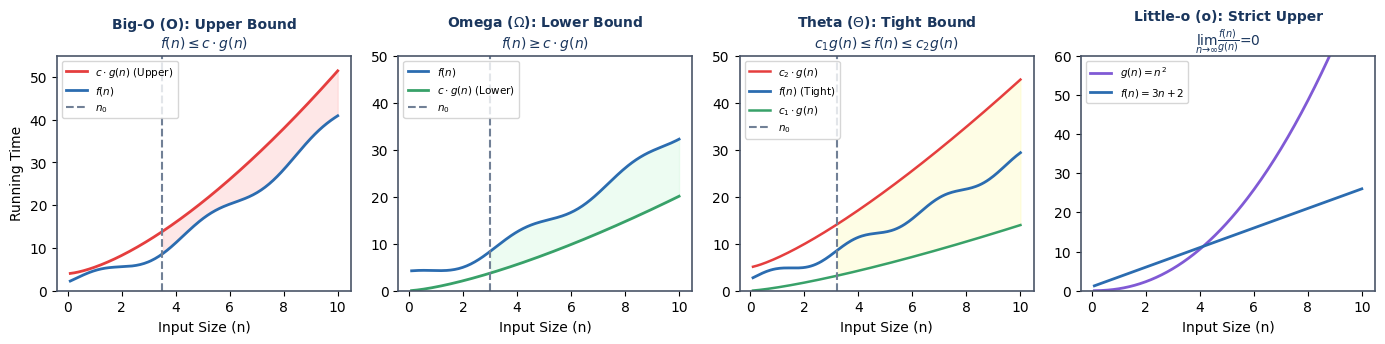
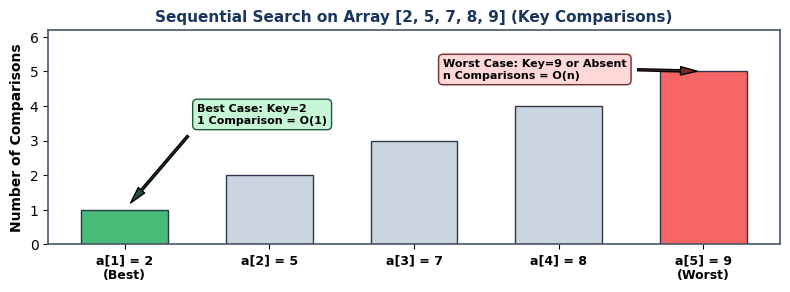
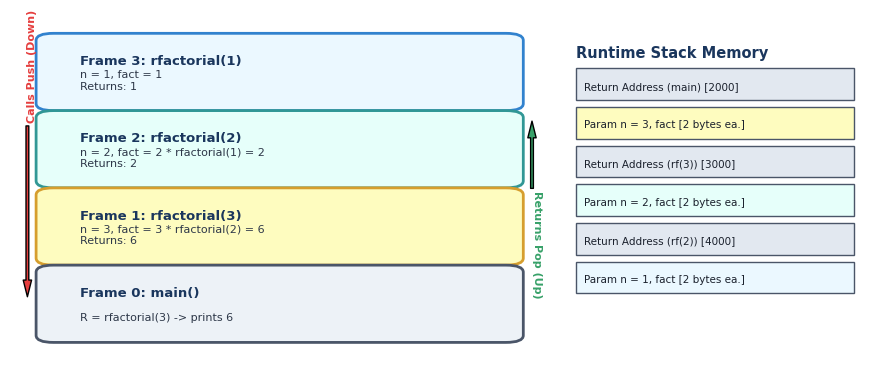
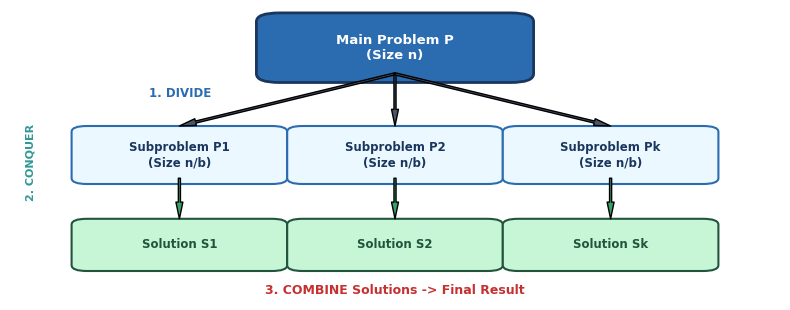
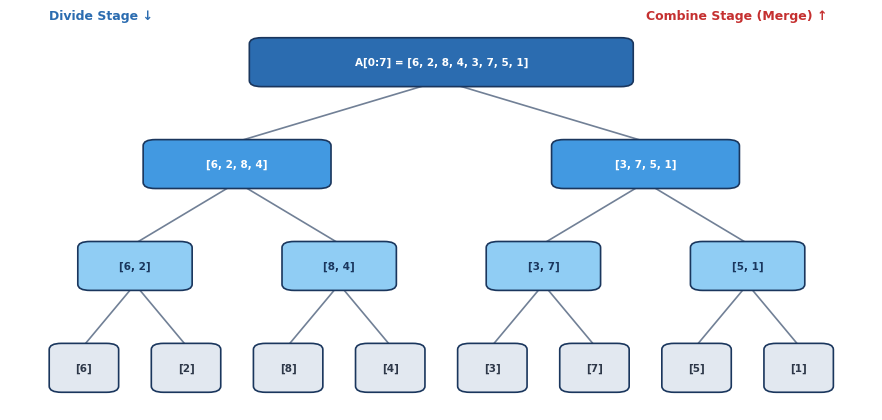
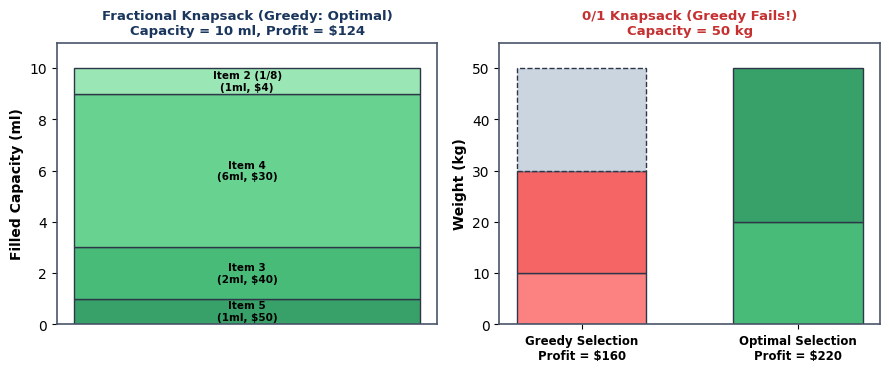
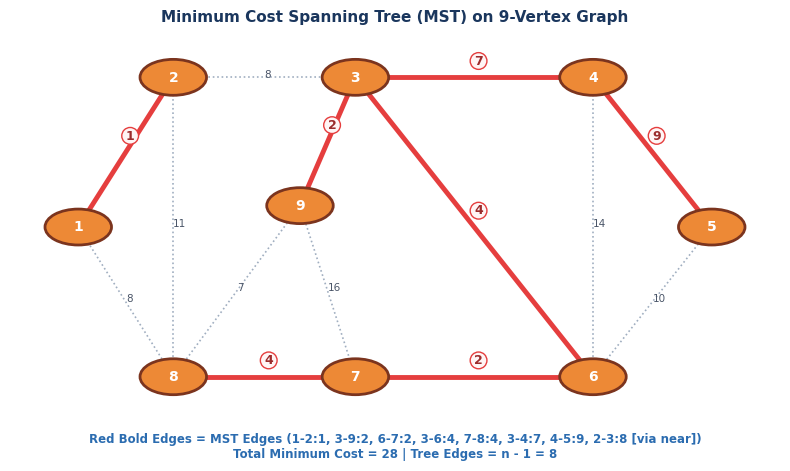
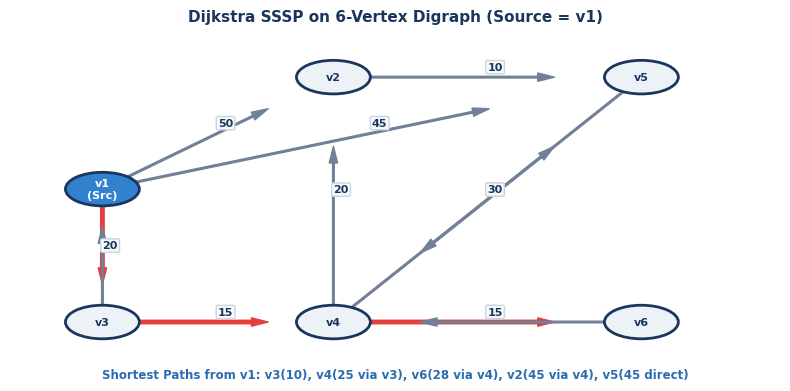
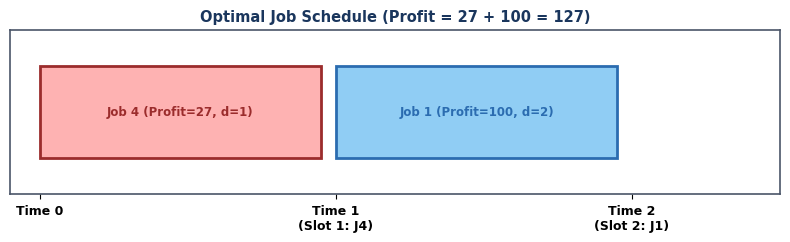

Recreate these plots in Python, in order.
import os
import matplotlib
matplotlib.use('Agg')
import matplotlib.pyplot as plt
import matplotlib.patches as patches
import numpy as np

os.makedirs('diagrams', exist_ok=True)

plt.rcParams['font.sans-serif'] = 'DejaVu Sans'
plt.rcParams['font.size'] = 10
plt.rcParams['axes.edgecolor'] = '#4A5568'
plt.rcParams['axes.linewidth'] = 1.2

# -------------------------------------------------------------
# 1. Asymptotic Notations (Big-O, Omega, Theta, Little-o)
# -------------------------------------------------------------
fig, axs = plt.subplots(1, 4, figsize=(14, 3.5), dpi=300)
n = np.linspace(0.1, 10, 200)

# Big-O: f(n) <= c*g(n) for n >= n0
ax = axs[0]
cg = 1.5 * n**1.5 + 4
fn = 1.2 * n**1.5 + 2 + 1.5*np.sin(n*1.5)
ax.plot(n, cg, label=r'$c \cdot g(n)$ (Upper)', color='#E53E3E', lw=2)
ax.plot(n, fn, label=r'$f(n)$', color='#2B6CB0', lw=2)
ax.axvline(x=3.5, color='#718096', linestyle='--', label=r'$n_0$')
ax.fill_between(n[n>=3.5], fn[n>=3.5], cg[n>=3.5], color='#FEB2B2', alpha=0.3)
ax.set_title('Big-O (O): Upper Bound\n' + r'$f(n) \leq c \cdot g(n)$', fontsize=10, fontweight='bold', color='#1A365D')
ax.set_xlabel('Input Size (n)')
ax.set_ylabel('Running Time')
ax.set_ylim(0, 55)
ax.legend(loc='upper left', fontsize=7.5)

# Omega: f(n) >= c*g(n) for n >= n0
ax = axs[1]
cg = 0.8 * n**1.4
fn = 1.2 * n**1.4 + 3 + 1.2*np.cos(n*1.5)
ax.plot(n, fn, label=r'$f(n)$', color='#2B6CB0', lw=2)
ax.plot(n, cg, label=r'$c \cdot g(n)$ (Lower)', color='#38A169', lw=2)
ax.axvline(x=3.0, color='#718096', linestyle='--', label=r'$n_0$')
ax.fill_between(n[n>=3.0], cg[n>=3.0], fn[n>=3.0], color='#C6F6D5', alpha=0.3)
ax.set_title('Omega ($\Omega$): Lower Bound\n' + r'$f(n) \geq c \cdot g(n)$', fontsize=10, fontweight='bold', color='#1A365D')
ax.set_xlabel('Input Size (n)')
ax.set_ylim(0, 50)
ax.legend(loc='upper left', fontsize=7.5)

# Theta: c1*g(n) <= f(n) <= c2*g(n) for n >= n0
ax = axs[2]
c2g = 2.0 * n**1.3 + 5
c1g = 0.7 * n**1.3
fn = 1.3 * n**1.3 + 2.5 + np.sin(n*2)
ax.plot(n, c2g, label=r'$c_2 \cdot g(n)$', color='#E53E3E', lw=1.8)
ax.plot(n, fn, label=r'$f(n)$ (Tight)', color='#2B6CB0', lw=2)
ax.plot(n, c1g, label=r'$c_1 \cdot g(n)$', color='#38A169', lw=1.8)
ax.axvline(x=3.2, color='#718096', linestyle='--', label=r'$n_0$')
ax.fill_between(n[n>=3.2], c1g[n>=3.2], c2g[n>=3.2], color='#FEFCBF', alpha=0.4)
ax.set_title('Theta ($\Theta$): Tight Bound\n' + r'$c_1 g(n) \leq f(n) \leq c_2 g(n)$', fontsize=10, fontweight='bold', color='#1A365D')
ax.set_xlabel('Input Size (n)')
ax.set_ylim(0, 50)
ax.legend(loc='upper left', fontsize=7.5)

# Little-o: strictly slower growth lim f(n)/g(n) = 0
ax = axs[3]
gn = 0.5 * n**2.2
fn = 2.5 * n + 1
ax.plot(n, gn, label=r'$g(n) = n^2$', color='#805AD5', lw=2)
ax.plot(n, fn, label=r'$f(n) = 3n+2$', color='#2B6CB0', lw=2)
ax.set_title('Little-o (o): Strict Upper\n' + r'$\lim_{n \to \infty} \frac{f(n)}{g(n)} = 0$', fontsize=10, fontweight='bold', color='#1A365D')
ax.set_xlabel('Input Size (n)')
ax.set_ylim(0, 60)
ax.legend(loc='upper left', fontsize=7.5)

plt.tight_layout()
plt.savefig('diagrams/diag_asymptotic.png', bbox_inches='tight')
plt.close()

# -------------------------------------------------------------
# 2. Sequential Search Cases
# -------------------------------------------------------------
fig, ax = plt.subplots(figsize=(8, 3), dpi=300)
items = ['2\n(Best)', '5', '7', '8', '9\n(Worst)']
x = list(range(len(items)))
colors = ['#48BB78', '#CBD5E0', '#CBD5E0', '#CBD5E0', '#F56565']

rects = ax.bar(x, [1, 2, 3, 4, 5], color=colors, edgecolor='#2D3748', width=0.6)
ax.set_xticks(x)
ax.set_xticklabels([f'a[{i+1}] = {items[i]}' for i in range(5)], fontsize=9, fontweight='bold')
ax.set_ylabel('Number of Comparisons', fontsize=10, fontweight='bold')
ax.set_title('Sequential Search on Array [2, 5, 7, 8, 9] (Key Comparisons)', fontsize=11, fontweight='bold', color='#1A365D')

ax.annotate('Best Case: Key=2\n1 Comparison = O(1)', xy=(0, 1), xytext=(0.5, 3.5),
            arrowprops=dict(facecolor='#22543D', shrink=0.08, width=1.5, headwidth=6),
            bbox=dict(boxstyle='round,pad=0.4', facecolor='#C6F6D5', edgecolor='#22543D'),
            fontweight='bold', fontsize=8)

ax.annotate('Worst Case: Key=9 or Absent\nn Comparisons = O(n)', xy=(4, 5), xytext=(2.2, 4.8),
            arrowprops=dict(facecolor='#742A2A', shrink=0.08, width=1.5, headwidth=6),
            bbox=dict(boxstyle='round,pad=0.4', facecolor='#FED7D7', edgecolor='#742A2A'),
            fontweight='bold', fontsize=8)

ax.set_ylim(0, 6.2)
plt.tight_layout()
plt.savefig('diagrams/diag_seq_search.png', bbox_inches='tight')
plt.close()

# -------------------------------------------------------------
# 3. Recursive Stack Activation Diagram (rfactorial(3))
# -------------------------------------------------------------
fig, ax = plt.subplots(figsize=(9, 4), dpi=300)
ax.axis('off')

frames = [
    ("Frame 3: rfactorial(1)", "n = 1, fact = 1\nReturns: 1", "#EBF8FF", "#3182CE"),
    ("Frame 2: rfactorial(2)", "n = 2, fact = 2 * rfactorial(1) = 2\nReturns: 2", "#E6FFFA", "#319795"),
    ("Frame 1: rfactorial(3)", "n = 3, fact = 3 * rfactorial(2) = 6\nReturns: 6", "#FEFCBF", "#D69E2E"),
    ("Frame 0: main()", "R = rfactorial(3) -> prints 6", "#EDF2F7", "#4A5568")
]

for idx, (title, content, bg, border) in enumerate(frames):
    y = 0.75 - idx*0.22
    rect = patches.FancyBboxPatch((0.05, y), 0.52, 0.18, boxstyle="round,pad=0.02",
                                  facecolor=bg, edgecolor=border, linewidth=2)
    ax.add_patch(rect)
    ax.text(0.08, y + 0.11, title, fontsize=9.5, fontweight='bold', color='#1A365D')
    ax.text(0.08, y + 0.04, content, fontsize=8, color='#2D3748')

ax.text(0.65, 0.88, "Runtime Stack Memory", fontsize=10.5, fontweight='bold', color='#1A365D')
stack_boxes = [
    ("Return Address (main)", "2000", "#E2E8F0"),
    ("Param n = 3, fact", "2 bytes ea.", "#FEFCBF"),
    ("Return Address (rf(3))", "3000", "#E2E8F0"),
    ("Param n = 2, fact", "2 bytes ea.", "#E6FFFA"),
    ("Return Address (rf(2))", "4000", "#E2E8F0"),
    ("Param n = 1, fact", "2 bytes ea.", "#EBF8FF"),
]

for idx, (label, val, bg) in enumerate(stack_boxes):
    sy = 0.76 - idx*0.11
    srect = patches.Rectangle((0.65, sy), 0.32, 0.09, facecolor=bg, edgecolor='#4A5568', linewidth=1)
    ax.add_patch(srect)
    ax.text(0.66, sy + 0.03, f"{label} [{val}]", fontsize=7.5, color='#1A202C')

ax.annotate('Calls Push (Down)', xy=(0.02, 0.20), xytext=(0.02, 0.70),
            arrowprops=dict(facecolor='#E53E3E', width=2, headwidth=6),
            fontsize=8, fontweight='bold', color='#E53E3E', rotation=90)
ax.annotate('Returns Pop (Up)', xy=(0.60, 0.70), xytext=(0.60, 0.20),
            arrowprops=dict(facecolor='#38A169', width=2, headwidth=6),
            fontsize=8, fontweight='bold', color='#38A169', rotation=-90)

plt.tight_layout()
plt.savefig('diagrams/diag_recursive_stack.png', bbox_inches='tight')
plt.close()

# -------------------------------------------------------------
# 4. Divide and Conquer Architecture
# -------------------------------------------------------------
fig, ax = plt.subplots(figsize=(8, 3.2), dpi=300)
ax.axis('off')

ax.add_patch(patches.FancyBboxPatch((0.35, 0.78), 0.30, 0.18, boxstyle="round,pad=0.03",
                                    facecolor='#2B6CB0', edgecolor='#1A365D', lw=2))
ax.text(0.50, 0.87, "Main Problem P\n(Size n)", ha='center', va='center', color='white', fontweight='bold', fontsize=9.5)

sub_coords = [(0.10, 0.42), (0.38, 0.42), (0.66, 0.42)]
sub_labels = ["Subproblem P1\n(Size n/b)", "Subproblem P2\n(Size n/b)", "Subproblem Pk\n(Size n/b)"]
for (x, y), label in zip(sub_coords, sub_labels):
    ax.add_patch(patches.FancyBboxPatch((x, y), 0.24, 0.16, boxstyle="round,pad=0.02",
                                        facecolor='#EBF8FF', edgecolor='#2B6CB0', lw=1.5))
    ax.text(x+0.12, y+0.08, label, ha='center', va='center', color='#1A365D', fontweight='bold', fontsize=8.5)

sol_coords = [(0.10, 0.12), (0.38, 0.12), (0.66, 0.12)]
sol_labels = ["Solution S1", "Solution S2", "Solution Sk"]
for (x, y), label in zip(sol_coords, sol_labels):
    ax.add_patch(patches.FancyBboxPatch((x, y), 0.24, 0.14, boxstyle="round,pad=0.02",
                                        facecolor='#C6F6D5', edgecolor='#22543D', lw=1.5))
    ax.text(x+0.12, y+0.07, label, ha='center', va='center', color='#22543D', fontweight='bold', fontsize=8.5)

for x, y in sub_coords:
    ax.annotate('', xy=(x+0.12, 0.60), xytext=(0.50, 0.78),
                arrowprops=dict(facecolor='#4A5568', width=1.5, headwidth=5))
    ax.annotate('', xy=(x+0.12, 0.28), xytext=(x+0.12, 0.42),
                arrowprops=dict(facecolor='#38A169', width=1.5, headwidth=5))

ax.text(0.18, 0.70, "1. DIVIDE", fontsize=8.5, fontweight='bold', color='#2B6CB0')
ax.text(0.02, 0.35, "2. CONQUER", fontsize=8, fontweight='bold', color='#319795', rotation=90)
ax.text(0.50, 0.02, "3. COMBINE Solutions -> Final Result", ha='center', fontsize=9, fontweight='bold', color='#C53030')

plt.tight_layout()
plt.savefig('diagrams/diag_dandc_paradigm.png', bbox_inches='tight')
plt.close()

# -------------------------------------------------------------
# 5. Merge Sort Recursion Tree [6, 2, 8, 4, 3, 7, 5, 1]
# -------------------------------------------------------------
fig, ax = plt.subplots(figsize=(9, 4.2), dpi=300)
ax.axis('off')

tree_nodes = [
    (0, 0.50, "A[0:7] = [6, 2, 8, 4, 3, 7, 5, 1]", "#2B6CB0", "white"),
    (1, 0.25, "[6, 2, 8, 4]", "#4299E1", "white"),
    (1, 0.75, "[3, 7, 5, 1]", "#4299E1", "white"),
    (2, 0.125, "[6, 2]", "#90CDF4", "#1A365D"),
    (2, 0.375, "[8, 4]", "#90CDF4", "#1A365D"),
    (2, 0.625, "[3, 7]", "#90CDF4", "#1A365D"),
    (2, 0.875, "[5, 1]", "#90CDF4", "#1A365D"),
    (3, 0.0625, "[6]", "#E2E8F0", "#2D3748"),
    (3, 0.1875, "[2]", "#E2E8F0", "#2D3748"),
    (3, 0.3125, "[8]", "#E2E8F0", "#2D3748"),
    (3, 0.4375, "[4]", "#E2E8F0", "#2D3748"),
    (3, 0.5625, "[3]", "#E2E8F0", "#2D3748"),
    (3, 0.6875, "[7]", "#E2E8F0", "#2D3748"),
    (3, 0.8125, "[5]", "#E2E8F0", "#2D3748"),
    (3, 0.9375, "[1]", "#E2E8F0", "#2D3748"),
]

level_y = [0.85, 0.60, 0.35, 0.10]
node_w = [0.44, 0.20, 0.11, 0.055]
for lvl, x, txt, bg, fg in tree_nodes:
    y = level_y[lvl]
    w = node_w[lvl]
    rect = patches.FancyBboxPatch((x - w/2, y - 0.05), w, 0.09, boxstyle="round,pad=0.015",
                                  facecolor=bg, edgecolor='#1A365D', lw=1.2)
    ax.add_patch(rect)
    ax.text(x, y - 0.005, txt, ha='center', va='center', color=fg, fontsize=7.5, fontweight='bold')

edges = [
    ((0.50, 0.80), (0.25, 0.65)), ((0.50, 0.80), (0.75, 0.65)),
    ((0.25, 0.55), (0.125, 0.40)), ((0.25, 0.55), (0.375, 0.40)),
    ((0.75, 0.55), (0.625, 0.40)), ((0.75, 0.55), (0.875, 0.40)),
    ((0.125, 0.30), (0.0625, 0.15)), ((0.125, 0.30), (0.1875, 0.15)),
    ((0.375, 0.30), (0.3125, 0.15)), ((0.375, 0.30), (0.4375, 0.15)),
    ((0.625, 0.30), (0.5625, 0.15)), ((0.625, 0.30), (0.6875, 0.15)),
    ((0.875, 0.30), (0.8125, 0.15)), ((0.875, 0.30), (0.9375, 0.15)),
]
for p1, p2 in edges:
    ax.plot([p1[0], p2[0]], [p1[1], p2[1]], color='#718096', lw=1.2, zorder=0)

ax.text(0.02, 0.95, "Divide Stage ↓", fontsize=9, fontweight='bold', color='#2B6CB0')
ax.text(0.75, 0.95, "Combine Stage (Merge) ↑", fontsize=9, fontweight='bold', color='#C53030')

plt.tight_layout()
plt.savefig('diagrams/diag_mergesort_tree.png', bbox_inches='tight')
plt.close()

# -------------------------------------------------------------
# 6. Fractional Knapsack vs 0/1 Knapsack
# -------------------------------------------------------------
fig, (ax1, ax2) = plt.subplots(1, 2, figsize=(9, 3.8), dpi=300)

ax1.set_title("Fractional Knapsack (Greedy: Optimal)\nCapacity = 10 ml, Profit = $124", fontsize=9.5, fontweight='bold', color='#1A365D')
frac_items = ['Item 5\n(1ml, $50)', 'Item 3\n(2ml, $40)', 'Item 4\n(6ml, $30)', 'Item 2 (1/8)\n(1ml, $4)']
frac_weights = [1, 2, 6, 1]
frac_colors = ['#38A169', '#48BB78', '#68D391', '#9AE6B4']
bottom = 0
for it, w, c in zip(frac_items, frac_weights, frac_colors):
    ax1.bar(0, w, bottom=bottom, color=c, edgecolor='#2D3748', width=0.5, label=it)
    ax1.text(0, bottom + w/2, it, ha='center', va='center', fontsize=7.5, fontweight='bold')
    bottom += w
ax1.set_ylim(0, 11)
ax1.set_ylabel('Filled Capacity (ml)', fontweight='bold')
ax1.set_xticks([])

ax2.set_title("0/1 Knapsack (Greedy Fails!)\nCapacity = 50 kg", fontsize=9.5, fontweight='bold', color='#C53030')
ax2.bar(0.3, 10, color='#FC8181', edgecolor='#2D3748', width=0.3, label='Item 1 (10kg, $60)')
ax2.bar(0.3, 20, bottom=10, color='#F56565', edgecolor='#2D3748', width=0.3, label='Item 2 (20kg, $100)')
ax2.bar(0.3, 20, bottom=30, color='#CBD5E0', edgecolor='#2D3748', width=0.3, linestyle='--', label='20kg Unused')

ax2.bar(0.8, 20, color='#48BB78', edgecolor='#2D3748', width=0.3, label='Item 2 (20kg, $100)')
ax2.bar(0.8, 30, bottom=20, color='#38A169', edgecolor='#2D3748', width=0.3, label='Item 3 (30kg, $120)')

ax2.set_xticks([0.3, 0.8])
ax2.set_xticklabels(['Greedy Selection\nProfit = $160', 'Optimal Selection\nProfit = $220'], fontsize=8.5, fontweight='bold')
ax2.set_ylim(0, 55)
ax2.set_ylabel('Weight (kg)', fontweight='bold')

plt.tight_layout()
plt.savefig('diagrams/diag_knapsack_compare.png', bbox_inches='tight')
plt.close()

# -------------------------------------------------------------
# 7. Prim & Kruskal Graph MST Diagram (9 Vertices PPT Example)
# -------------------------------------------------------------
fig, ax = plt.subplots(figsize=(8, 4.2), dpi=300)
ax.axis('off')

coords = {
    1: (0.1, 0.5),
    2: (0.22, 0.85),
    8: (0.22, 0.15),
    9: (0.38, 0.55),
    3: (0.45, 0.85),
    7: (0.45, 0.15),
    4: (0.75, 0.85),
    6: (0.75, 0.15),
    5: (0.90, 0.5)
}

edges_info = [
    (1, 2, 1, True), (1, 8, 8, False), (2, 8, 11, False), (2, 3, 8, False),
    (3, 4, 7, True), (4, 5, 9, True), (3, 9, 2, True), (3, 6, 4, True),
    (6, 7, 2, True), (7, 8, 4, True), (8, 9, 7, False), (7, 9, 16, False),
    (4, 6, 14, False), (6, 5, 10, False)
]

for u, v, w, in_mst in edges_info:
    x1, y1 = coords[u]
    x2, y2 = coords[v]
    if in_mst:
        ax.plot([x1, x2], [y1, y2], color='#E53E3E', lw=3.5, zorder=1)
        ax.text((x1+x2)/2, (y1+y2)/2 + 0.03, str(w), color='#9B2C2C', fontsize=9, fontweight='bold',
                bbox=dict(boxstyle='circle,pad=0.15', facecolor='#FFF5F5', edgecolor='#E53E3E'))
    else:
        ax.plot([x1, x2], [y1, y2], color='#A0AEC0', lw=1.2, linestyle=':', zorder=1)
        ax.text((x1+x2)/2, (y1+y2)/2, str(w), color='#4A5568', fontsize=7.5)

for v, (x, y) in coords.items():
    circle = patches.Circle((x, y), 0.042, facecolor='#ED8936', edgecolor='#7B341E', lw=2, zorder=2)
    ax.add_patch(circle)
    ax.text(x, y, str(v), color='white', ha='center', va='center', fontweight='bold', fontsize=10, zorder=3)

ax.text(0.5, 0.98, "Minimum Cost Spanning Tree (MST) on 9-Vertex Graph", ha='center', fontsize=11, fontweight='bold', color='#1A365D')
ax.text(0.5, -0.04, "Red Bold Edges = MST Edges (1-2:1, 3-9:2, 6-7:2, 3-6:4, 7-8:4, 3-4:7, 4-5:9, 2-3:8 [via near])\nTotal Minimum Cost = 28 | Tree Edges = n - 1 = 8",
        ha='center', fontsize=8.5, fontweight='bold', color='#2B6CB0')

plt.tight_layout()
plt.savefig('diagrams/diag_mst_graph.png', bbox_inches='tight')
plt.close()

# -------------------------------------------------------------
# 8. Dijkstra Single-Source Shortest Path Graph (6 Vertices PPT)
# -------------------------------------------------------------
fig, ax = plt.subplots(figsize=(8, 4), dpi=300)
ax.axis('off')

dijk_coords = {
    1: (0.12, 0.5),
    2: (0.42, 0.82),
    3: (0.12, 0.12),
    4: (0.42, 0.12),
    5: (0.82, 0.82),
    6: (0.82, 0.12)
}

directed_edges = [
    (1, 2, 50, False), (1, 3, 10, True), (1, 5, 45, False),
    (2, 5, 10, False), (3, 1, 20, False), (3, 4, 15, True),
    (4, 2, 20, False), (4, 5, 35, False), (4, 6, 3, True),
    (5, 4, 30, False), (6, 4, 15, False)
]

for u, v, w, is_tree in directed_edges:
    x1, y1 = dijk_coords[u]
    x2, y2 = dijk_coords[v]
    dx, dy = (x2 - x1)*0.78, (y2 - y1)*0.78
    color = '#E53E3E' if is_tree else '#718096'
    lw = 2.5 if is_tree else 1.2
    ax.annotate('', xy=(x1+dx, y1+dy), xytext=(x1, y1),
                arrowprops=dict(facecolor=color, edgecolor=color, width=lw, headwidth=6, shrink=0.08))
    mx, my = (x1+x2)/2, (y1+y2)/2
    ax.text(mx, my+0.02, str(w), fontsize=8, fontweight='bold', color='#1A365D',
            bbox=dict(boxstyle='round,pad=0.15', facecolor='#F7FAFC', edgecolor='#CBD5E0'))

for v, (x, y) in dijk_coords.items():
    bg = '#3182CE' if v == 1 else '#EDF2F7'
    fg = 'white' if v == 1 else '#1A365D'
    circle = patches.Circle((x, y), 0.048, facecolor=bg, edgecolor='#1A365D', lw=2, zorder=3)
    ax.add_patch(circle)
    label = f"v{v}\n(Src)" if v == 1 else f"v{v}"
    ax.text(x, y, label, color=fg, ha='center', va='center', fontweight='bold', fontsize=8, zorder=4)

ax.text(0.5, 0.98, "Dijkstra SSSP on 6-Vertex Digraph (Source = v1)", ha='center', fontsize=11, fontweight='bold', color='#1A365D')
ax.text(0.5, -0.04, "Shortest Paths from v1: v3(10), v4(25 via v3), v6(28 via v4), v2(45 via v4), v5(45 direct)",
        ha='center', fontsize=8.5, fontweight='bold', color='#2B6CB0')

plt.tight_layout()
plt.savefig('diagrams/diag_dijkstra_graph.png', bbox_inches='tight')
plt.close()

# -------------------------------------------------------------
# 9. Job Sequencing Gantt Chart (PPT Example: 4 jobs)
# -------------------------------------------------------------
fig, ax = plt.subplots(figsize=(8, 2.5), dpi=300)

slots = [('Slot [0, 1]', 'Job 4 (Profit=27, d=1)', '#FEB2B2', '#9B2C2C'),
         ('Slot [1, 2]', 'Job 1 (Profit=100, d=2)', '#90CDF4', '#2B6CB0')]

for idx, (slot_lbl, job_lbl, bg, border) in enumerate(slots):
    rect = patches.Rectangle((idx, 0.2), 0.95, 0.5, facecolor=bg, edgecolor=border, lw=2)
    ax.add_patch(rect)
    ax.text(idx + 0.475, 0.45, job_lbl, ha='center', va='center', fontsize=8.5, fontweight='bold', color=border)

ax.set_xlim(-0.1, 2.5)
ax.set_ylim(0, 0.9)
ax.set_xticks([0, 1, 2])
ax.set_xticklabels(['Time 0', 'Time 1\n(Slot 1: J4)', 'Time 2\n(Slot 2: J1)'], fontsize=9, fontweight='bold')
ax.set_yticks([])
ax.set_title('Optimal Job Schedule (Profit = 27 + 100 = 127)', fontsize=10.5, fontweight='bold', color='#1A365D')

plt.tight_layout()
plt.savefig('diagrams/diag_job_sequencing.png', bbox_inches='tight')
plt.close()

print("All 9 crisp educational diagrams generated successfully!")
